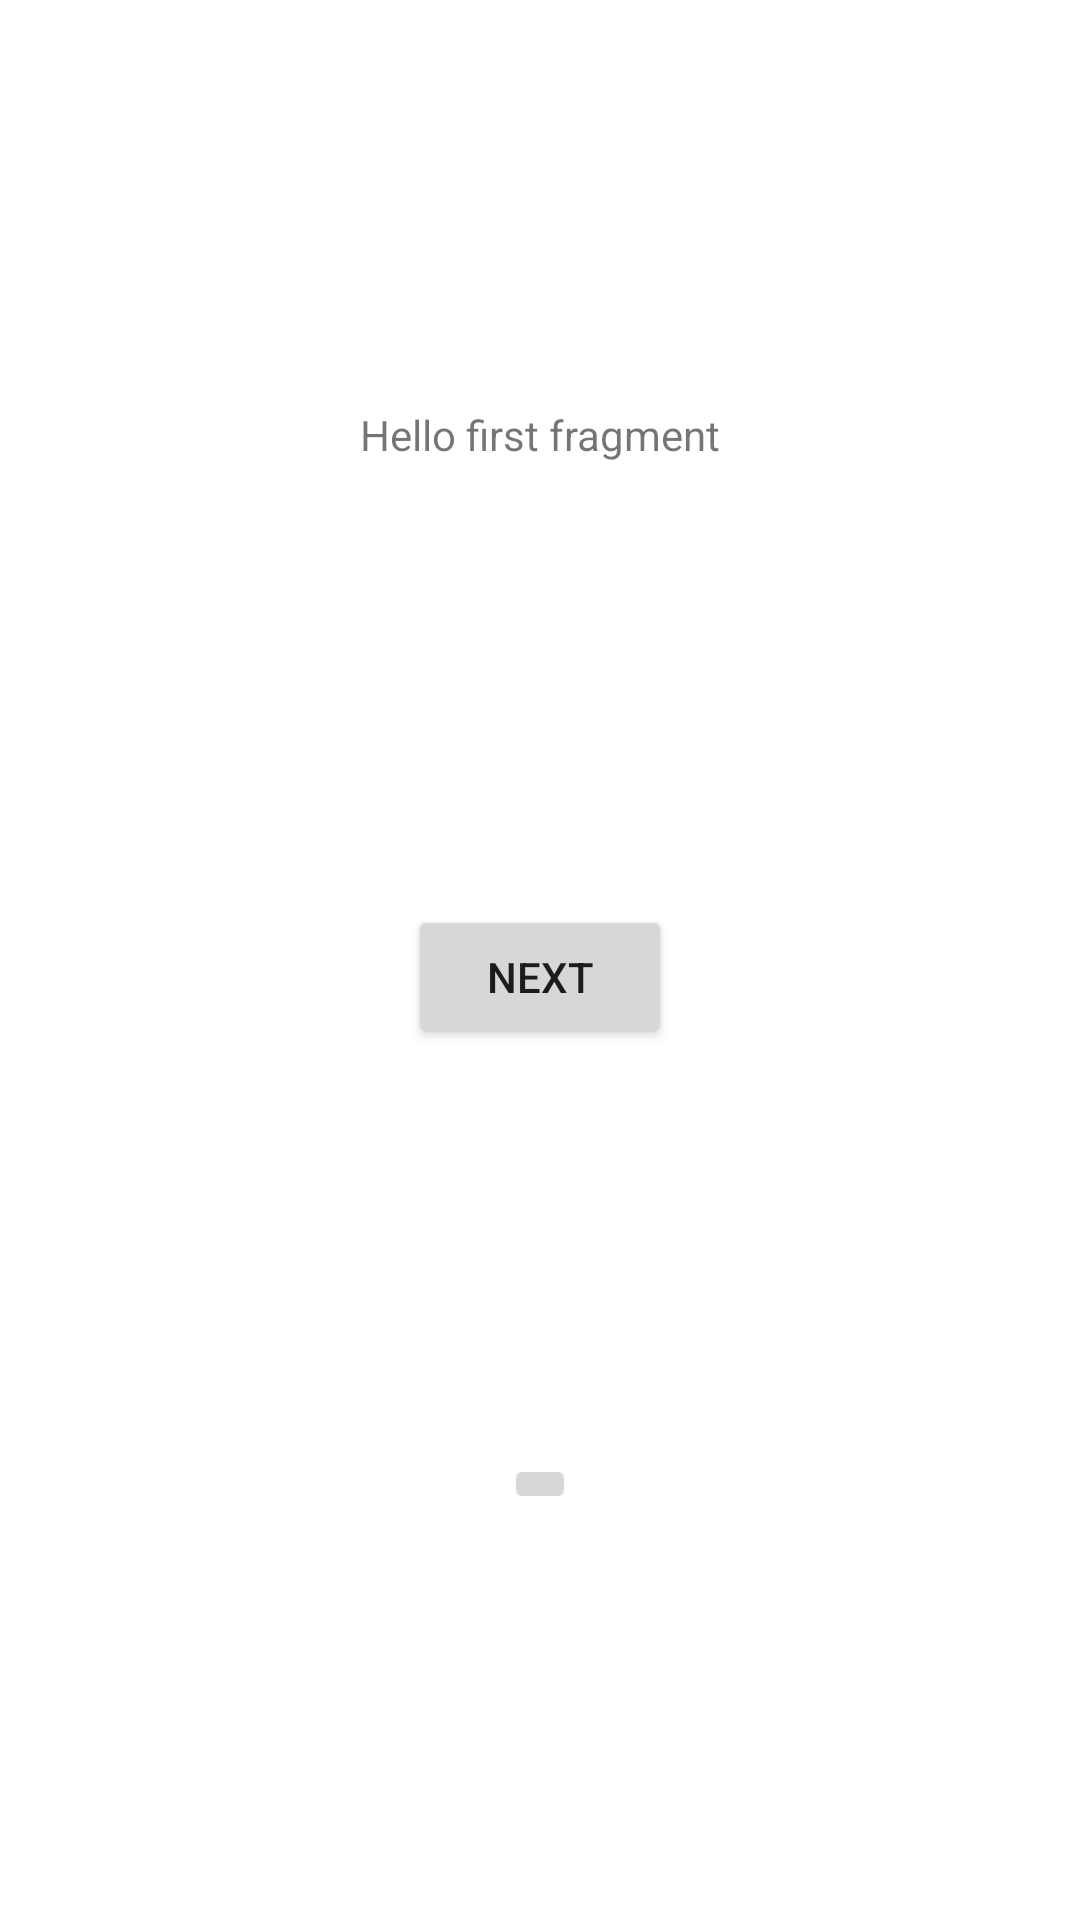

Layout XML and referenced resources for this Android screen:
<!-- AndroidManifest.xml: application theme Theme.TresPer -->
<!-- res/layout/fragment_first.xml -->
<?xml version="1.0" encoding="utf-8"?>
<androidx.constraintlayout.widget.ConstraintLayout xmlns:android="http://schemas.android.com/apk/res/android"
    xmlns:app="http://schemas.android.com/apk/res-auto"
    xmlns:tools="http://schemas.android.com/tools"
    android:layout_width="match_parent"
    android:layout_height="match_parent"
    tools:context=".FirstFragment">

    <TextView
        android:id="@+id/textview_first"
        android:layout_width="wrap_content"
        android:layout_height="wrap_content"
        android:text="@string/hello_first_fragment"
        app:layout_constraintBottom_toTopOf="@id/button_first"
        app:layout_constraintEnd_toEndOf="parent"
        app:layout_constraintStart_toStartOf="parent"
        app:layout_constraintTop_toTopOf="parent" />

    <Button
        android:id="@+id/button_first"
        android:layout_width="wrap_content"
        android:layout_height="wrap_content"
        android:layout_marginTop="12dp"
        android:text="@string/next"
        app:layout_constraintEnd_toEndOf="parent"
        app:layout_constraintStart_toStartOf="parent"
        app:layout_constraintTop_toBottomOf="@id/textview_first"
        app:layout_constraintBottom_toTopOf="@+id/googleButton"
         />

    <ImageButton
        android:id="@+id/googleButton"
        android:layout_width="wrap_content"
        android:layout_height="wrap_content"
        app:layout_constraintBottom_toBottomOf="parent"
        app:layout_constraintEnd_toEndOf="parent"
        app:layout_constraintStart_toStartOf="parent"
        app:layout_constraintTop_toBottomOf="@+id/button_first"
        app:layout_constraintVertical_bias="0.060000002"
        tools:src="@android:drawable/btn_star_big_on" />
</androidx.constraintlayout.widget.ConstraintLayout>
<!-- resources referenced by this layout -->
<resources>
  <string name="hello_first_fragment">Hello first fragment</string>
  <string name="next">Next</string>
  <style name="Theme.TresPer" parent="Theme.MaterialComponents.DayNight.DarkActionBar">
          
          <item name="colorPrimary">@color/tab_no_pulsat</item>
          <item name="colorPrimaryVariant">@color/teal_700</item>
          <item name="colorOnPrimary">@color/white</item>
          
          <item name="colorSecondary">@color/purple_200</item>
          <item name="colorSecondaryVariant">@color/bottom_fons</item>
          <item name="colorOnSecondary">@color/black</item>
          
  
          <item name="android:statusBarColor" tools:targetApi="l">?attr/colorSecondary</item>
          
      </style>
  <color name="tab_no_pulsat">#FF994A</color>
  <color name="teal_700">#2196F3</color>
  <color name="white">#F9ECD4</color>
  <color name="purple_200">#252525</color>
  <color name="bottom_fons">#F6A630</color>
  <color name="black">#AD000000</color>
</resources>
